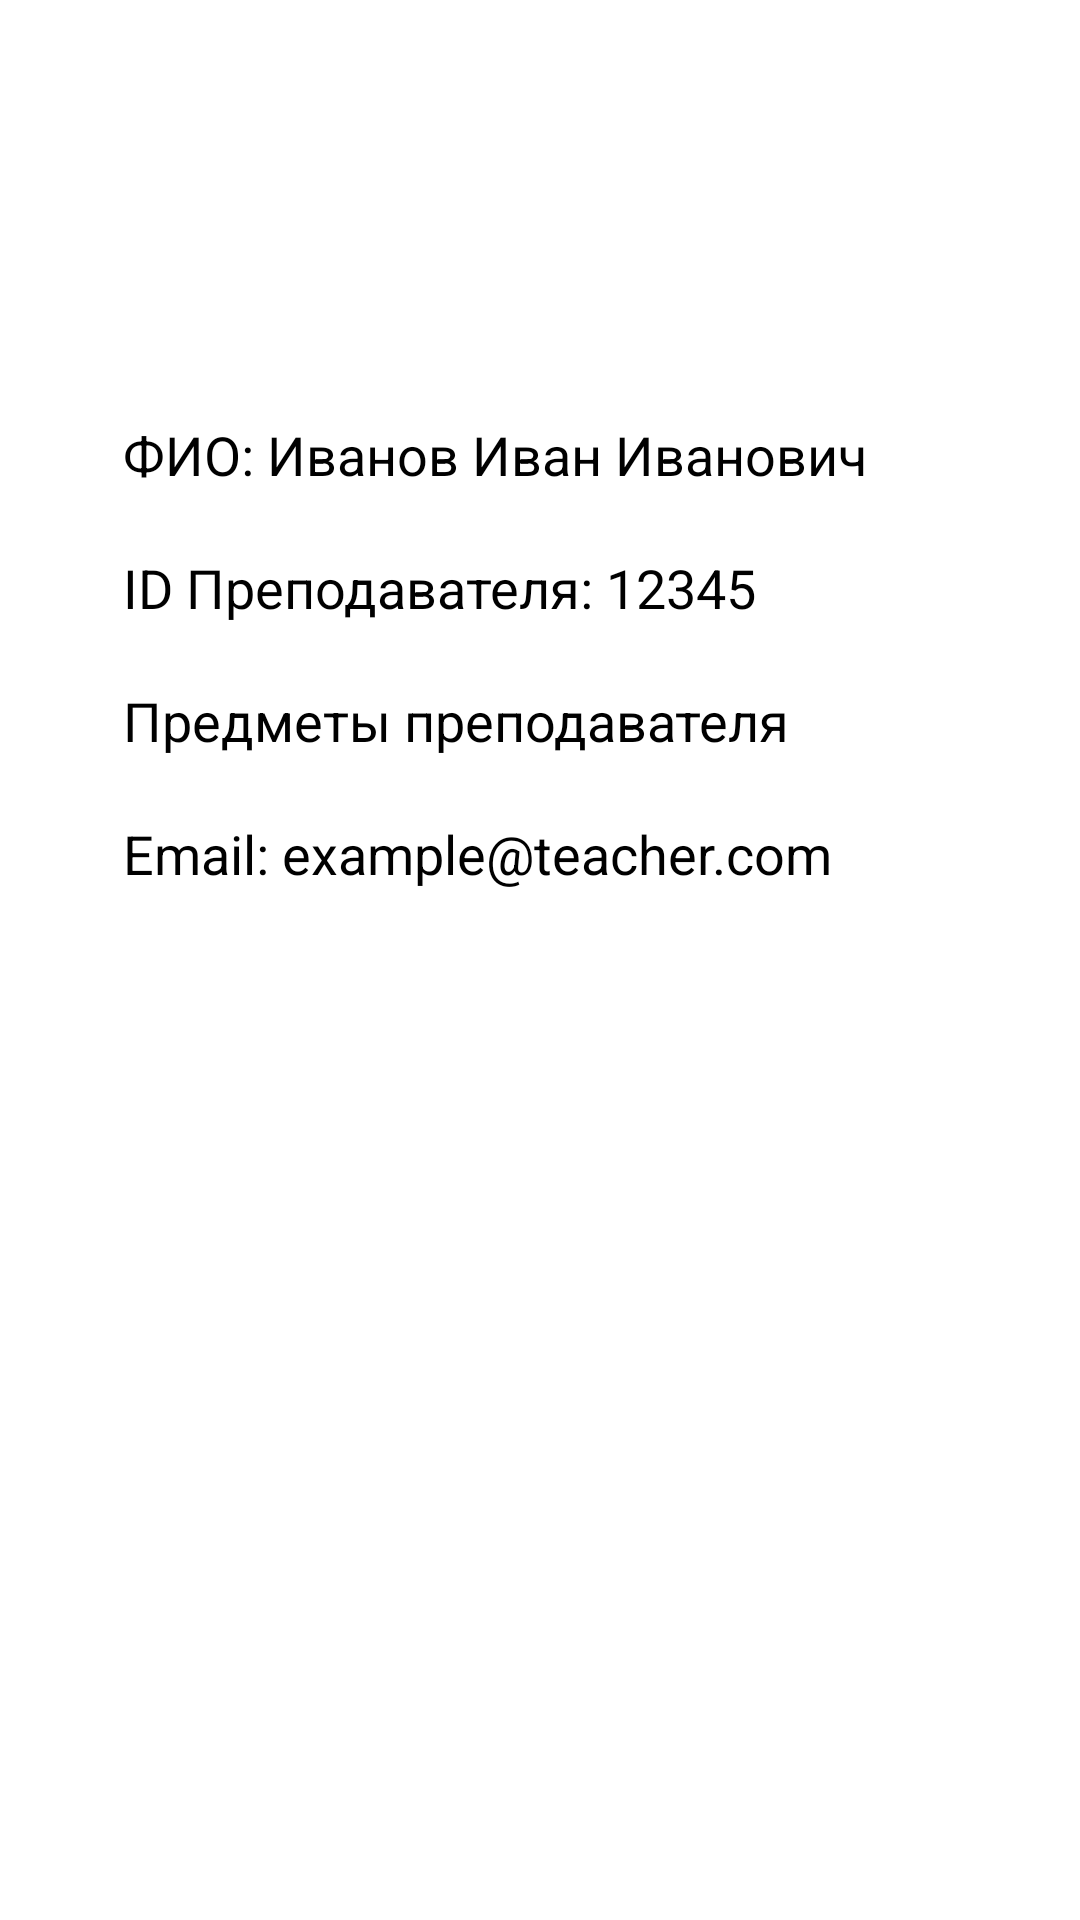

The Android layout XML behind this screen, and the referenced resources:
<!-- AndroidManifest.xml: application theme Theme.Electronic_journal -->
<!-- res/layout/fragment_personal_data_teacher.xml -->
<?xml version="1.0" encoding="utf-8"?>
<ScrollView
    xmlns:android="http://schemas.android.com/apk/res/android"
    xmlns:app="http://schemas.android.com/apk/res-auto"
    xmlns:tools="http://schemas.android.com/tools"
    android:layout_width="match_parent"
    android:layout_height="match_parent"
    android:background="@color/white" >

    <LinearLayout
        android:layout_width="match_parent"
        android:layout_height="wrap_content"
        android:orientation="vertical" >

        
        <TextView
            android:layout_width="wrap_content"
            android:layout_height="wrap_content"
            android:layout_marginTop="35dp"
            android:text="Личные данные"
            android:textSize="24sp"
            android:textStyle="bold"
            android:textColor="@color/purple"
            android:paddingBottom="16dp"
            android:layout_gravity="center_horizontal" />

        
        <androidx.cardview.widget.CardView
            android:layout_width="match_parent"
            android:layout_height="wrap_content"
            android:layout_marginTop="40dp"
            android:layout_marginHorizontal="25dp"
            android:layout_marginBottom="48dp"
            app:cardCornerRadius="20dp"
            app:cardElevation="8dp"
            app:cardBackgroundColor="@color/white">

            <LinearLayout
                android:layout_width="match_parent"
                android:layout_height="wrap_content"
                android:orientation="vertical"
                android:padding="16dp">

                <TextView
                    android:id="@+id/tvStudentFullName"
                    android:layout_width="wrap_content"
                    android:layout_height="wrap_content"
                    android:paddingBottom="20dp"
                    android:text="ФИО: Иванов Иван Иванович"
                    android:textColor="@color/black"
                    android:textSize="18sp" />

                <TextView
                    android:id="@+id/tvStudentID"
                    android:layout_width="wrap_content"
                    android:layout_height="wrap_content"
                    android:text="ID Преподавателя: 12345"
                    android:textSize="18sp"
                    android:textColor="@color/black"
                    android:paddingBottom="20dp" />

                <TextView
                    android:id="@+id/tvStudentGroup"
                    android:layout_width="wrap_content"
                    android:layout_height="wrap_content"
                    android:text="Предметы преподавателя"
                    android:textSize="18sp"
                    android:textColor="@color/black"
                    android:paddingBottom="20dp" />

                <TextView
                    android:id="@+id/tvStudentEmail"
                    android:layout_width="wrap_content"
                    android:layout_height="wrap_content"
                    android:text="Email: example@teacher.com"
                    android:textSize="18sp"
                    android:textColor="@color/black" />
            </LinearLayout>
        </androidx.cardview.widget.CardView>
    </LinearLayout>
</ScrollView>
<!-- resources referenced by this layout -->
<resources>

  <!-- not gathered from this repository: default colours our renderer supplied (Android Studio template values) -->
  <color name="black">#FF000000</color>
  <color name="white">#FFFFFFFF</color>
</resources>
